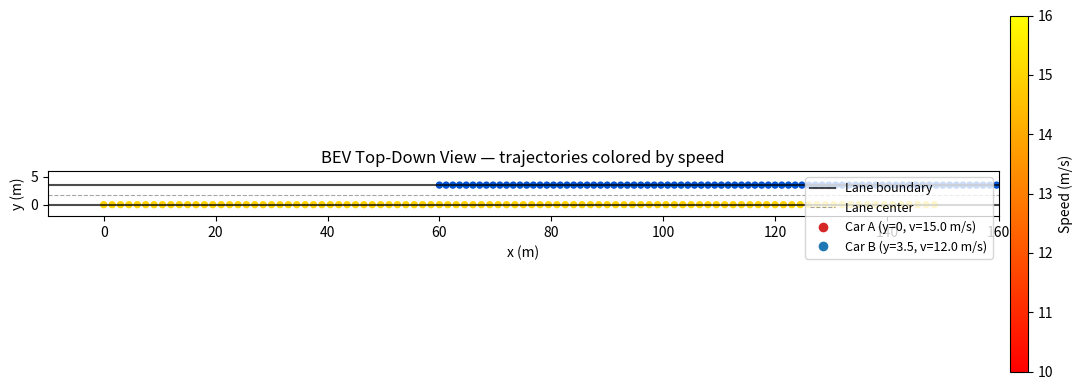
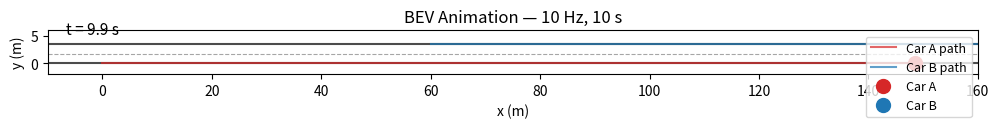

Here is the Python script that generated these plots, in order:
"""练习 3：画一张 BEV 俯视图（练习 4 加分项：做成动画）
俯视图（鸟瞰）：横轴 x（米），纵轴 y（米），比例必须 1:1，否则图的几何是错的
画两条车道线（y = 0 与 y = 3.5），画两条轨迹，用颜色深浅表示速度（scatter(c=speed, cmap=…) + colorbar）
坐标轴要带单位 m，图要有标题和图例，存成 figs/bev_day5.png
加分：用 FuncAnimation 做成沿时间播放的动图，存成 figs/bev_day5.gif"""

"""图像分层的思路：
第 1 层（静态背景）：车道线         —— 画一次，永不变
第 2 层（动态轨迹）：A/B 车走过的路径 —— 每帧“生长”一点
第 3 层（当前状态）：A/B 车当前位置点 —— 每帧移动"""

"""绘制GIF的思路：动画的本质就是
“清空画布 → 按当前帧重新画一遍 → 输出成一张图 → 重复 100 次 → 连起来变成 GIF”

FuncAnimation 就是自动循环的工具。"""
import os
import numpy as np
import matplotlib.pyplot as plt
from matplotlib.animation import FuncAnimation,PillowWriter

os.makedirs('figs', exist_ok=True)

# ==========================================
# 1. 轨迹数据（同练习 1）
# ==========================================
fps = 10
n = 100
t = np.arange(n) / fps          # 0 ~ 9.9 s

vA, yA, xA0 = 15.0, 0.0, 0.0
vB, yB, xB0 = 12.0, 3.5, 60.0

xA = xA0 + vA * t               # (100,)
xB = xB0 + vB * t               # (100,)
yA_arr = np.full(n, yA)         # (100,)
yB_arr = np.full(n, yB)         # (100,)

# 速度数组（这里恒定，但保持通用：可以换成变速度）
speedA = np.full(n, vA)
speedB = np.full(n, vB)

# ==========================================
# 2. 静态 BEV 图
# ==========================================
fig, ax = plt.subplots(figsize=(12, 4))

# --- 车道线 ---
x_lane = [-10, 160]
ax.plot(x_lane, [0, 0],   'k-',  lw=1.5, alpha=0.7, label='Lane boundary')
ax.plot(x_lane, [3.5, 3.5],'k-', lw=1.5, alpha=0.7)
ax.plot(x_lane, [1.75, 1.75], 'k--', lw=0.8, alpha=0.35, label='Lane center')

# --- 轨迹点，颜色表示速度 ---
vmin, vmax = 10, 16
scA = ax.scatter(xA, yA_arr, c=speedA, cmap='autumn',
                 s=28, vmin=vmin, vmax=vmax, edgecolors='none')
scB = ax.scatter(xB, yB_arr, c=speedB, cmap='winter',
                 s=28, vmin=vmin, vmax=vmax, edgecolors='none')

# --- 颜色条（两条共用同一个色标范围）---
cbar = fig.colorbar(scA, ax=ax, pad=0.01)
cbar.set_label('Speed (m/s)')

# --- 坐标轴与比例 ---
ax.set_xlabel('x (m)')
ax.set_ylabel('y (m)')
ax.set_aspect('equal', adjustable='box')   # ★ 1:1 比例
ax.set_xlim(-10, 160)
ax.set_ylim(-2, 6)
ax.set_title('BEV Top-Down View — trajectories colored by speed')

# --- 图例 ---
from matplotlib.lines import Line2D
legend_elements = [
    Line2D([0], [0], color='k', lw=1.5, alpha=0.7, label='Lane boundary'),
    Line2D([0], [0], color='k', lw=0.8, ls='--', alpha=0.35, label='Lane center'),
    Line2D([0], [0], marker='o', color='w', markerfacecolor='tab:red',
           markersize=8, label=f'Car A (y=0, v={vA} m/s)'),
    Line2D([0], [0], marker='o', color='w', markerfacecolor='tab:blue',
           markersize=8, label=f'Car B (y=3.5, v={vB} m/s)'),
]
ax.legend(handles=legend_elements, loc='upper right', fontsize=9)

plt.tight_layout()
plt.savefig('figs/bev_day5.png', dpi=150, bbox_inches='tight')
plt.show()

# ==========================================
# 3. 动画：FuncAnimation
# ==========================================
fig2, ax2 = plt.subplots(figsize=(12, 4))

# --- 车道线 ---
ax2.plot(x_lane, [0, 0],    'k-',  lw=1.5, alpha=0.7)
ax2.plot(x_lane, [3.5, 3.5],'k-',  lw=1.5, alpha=0.7)
ax2.plot(x_lane, [1.75, 1.75], 'k--', lw=0.8, alpha=0.35)

# --- 动态元素 ---
pathA, = ax2.plot([], [], '-',  color='tab:red',  lw=1.5, alpha=0.7, label='Car A path')
pathB, = ax2.plot([], [], '-',  color='tab:blue', lw=1.5, alpha=0.7, label='Car B path')
ptA,   = ax2.plot([], [], 'o',  color='tab:red',  ms=10, label='Car A')
ptB,   = ax2.plot([], [], 'o',  color='tab:blue', ms=10, label='Car B')

time_text = ax2.text(0.02, 0.92, '', transform=ax2.transAxes, fontsize=11)

ax2.set_xlabel('x (m)')
ax2.set_ylabel('y (m)')
ax2.set_aspect('equal', adjustable='box')   # ★ 1:1 比例
ax2.set_xlim(-10, 160)
ax2.set_ylim(-2, 6)
ax2.set_title('BEV Animation — 10 Hz, 10 s')
ax2.legend(loc='upper right', fontsize=9)

def init():
    pathA.set_data([], [])
    pathB.set_data([], [])
    ptA.set_data([], [])
    ptB.set_data([], [])
    time_text.set_text('')
    return pathA, pathB, ptA, ptB, time_text

def update(frame):
    # 逐帧“生长”的轨迹
    pathA.set_data(xA[:frame+1], yA_arr[:frame+1])
    pathB.set_data(xB[:frame+1], yB_arr[:frame+1])
    # 当前车辆位置
    ptA.set_data([xA[frame]], [yA_arr[frame]])
    ptB.set_data([xB[frame]], [yB_arr[frame]])
    # 时间文字
    time_text.set_text(f't = {t[frame]:.1f} s')
    return pathA, pathB, ptA, ptB, time_text

anim = FuncAnimation(
    fig2, update, frames=n, init_func=init,
    blit=True, interval=100   # 100 ms = 10 Hz，与实际采样一致
)

anim.save('figs/bev_day5.gif', writer='pillow', fps=fps)
plt.close(fig2)

print('saved: figs/bev_day5.png')
print('saved: figs/bev_day5.gif')
# 方式 1：保存 GIF
anim.save('figs/bev_day5.gif', writer='pillow', fps=fps)

# 方式 2：想在窗口里播放，需要保留一个对 anim 的引用，并 plt.show()
plt.show()

"""流程图如下：
                t (100,)
                 │
   ┌─────────────┴─────────────┐
   │                           │
  xA = 15·t                  xB = 60 + 12·t
   │                           │
   └─────────────┬─────────────┘
                 │
        静态背景（画一次）：
        - 车道线 y=0, y=3.5, y=1.75
                 │
        FuncAnimation(frames=0..99)
                 │
        每帧 frame=k 调用 update(k)：
        ┌──────────────────────────────────────┐
        │ pathA ← (xA[0..k], yA[0..k])        │  轨迹生长
        │ pathB ← (xB[0..k], yB[0..k])        │
        │ ptA   ← (xA[k], yA[k])              │  当前位置
        │ ptB   ← (xB[k], yB[k])              │
        │ text  ← "t = k/10 s"                │
        └──────────────────────────────────────┘
                 │
         合成 100 帧 → GIF"""
